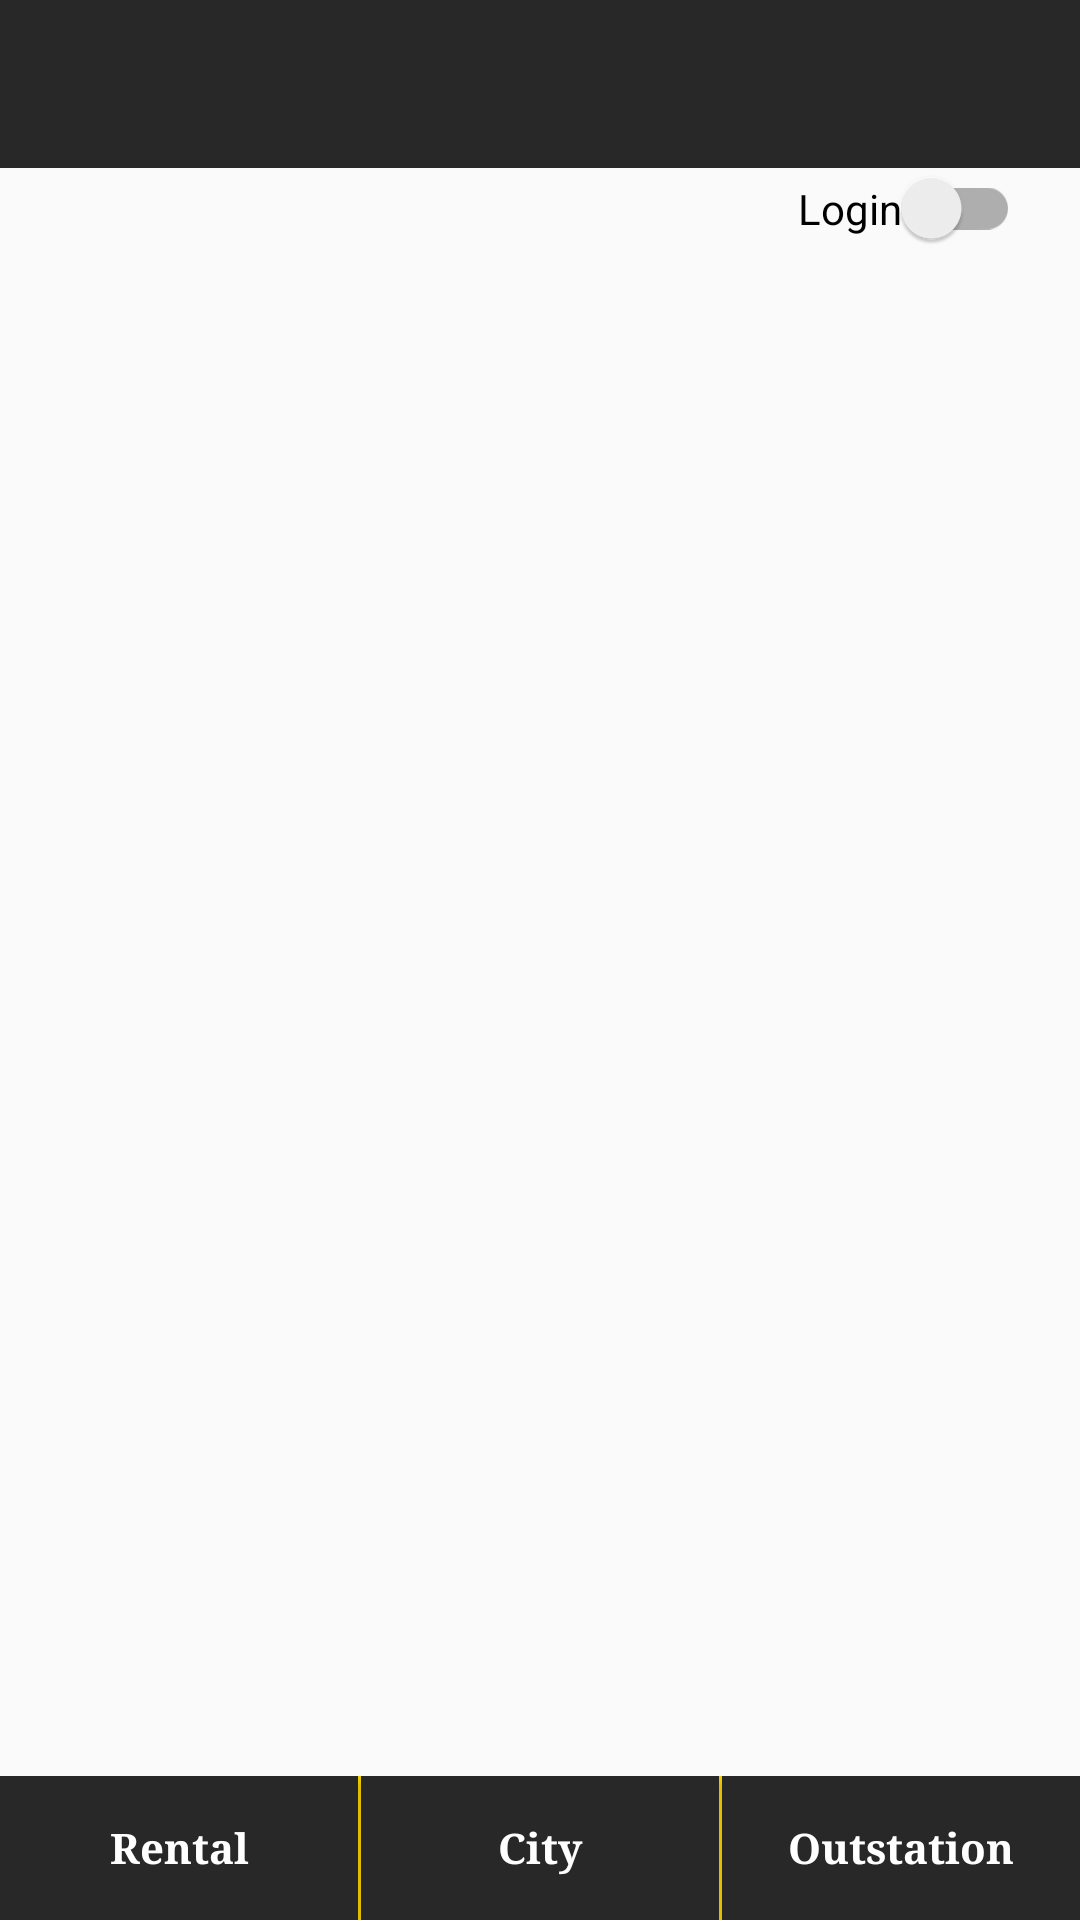

The Android layout XML behind this screen, and the referenced resources:
<!-- AndroidManifest.xml: activity theme AppTheme -->
<!-- res/layout/activity_main.xml -->
<?xml version="1.0" encoding="utf-8"?>
<RelativeLayout xmlns:android="http://schemas.android.com/apk/res/android"
    xmlns:app="http://schemas.android.com/apk/res-auto"
    xmlns:tools="http://schemas.android.com/tools"
    android:layout_width="match_parent"
    android:layout_height="match_parent"
    tools:context=".MainActivity"
    tools:layout_editor_absoluteY="81dp">

    <com.google.android.material.appbar.AppBarLayout
        android:id="@+id/tool"
        android:layout_width="match_parent"
        android:layout_height="wrap_content"
        android:theme="@style/Login_page.AppBarOverlay">

        <androidx.appcompat.widget.Toolbar
            android:id="@+id/toolbar"
            android:layout_width="match_parent"
            android:layout_height="?attr/actionBarSize"
            android:background="?attr/colorPrimary"
            app:popupTheme="@style/Login_page.PopupOverlay">
        </androidx.appcompat.widget.Toolbar>


    </com.google.android.material.appbar.AppBarLayout>

    <LinearLayout
        android:layout_below="@+id/tool"
        android:id="@+id/jobs"
        android:layout_above="@+id/btn_nav_bar"
        android:layout_width="match_parent"
        android:orientation="vertical"
        android:layout_height="match_parent">

        <androidx.appcompat.widget.SwitchCompat

            android:id="@+id/switch1"
            android:layout_width="wrap_content"
            android:layout_height="wrap_content"
            android:layout_alignParentTop="true"
            android:layout_gravity="right"
            android:layout_marginStart="20dp"
            android:layout_marginTop="0dp"
            android:layout_marginEnd="20dp"
            android:text="Login" />

        <androidx.recyclerview.widget.RecyclerView
            android:id="@+id/jobsRecycler"
            android:layout_width="match_parent"
            android:layout_height="match_parent" />

    </LinearLayout>

    <LinearLayout
        android:id="@+id/btn_nav_bar"
        android:layout_width="match_parent"
        android:layout_height="wrap_content"
        android:layout_marginBottom="0dp"
        android:foregroundGravity="bottom"
        android:layout_alignParentBottom="true"
        android:orientation="horizontal">

        <Button
            android:id="@+id/rental"
            android:layout_width="wrap_content"
            android:layout_height="wrap_content"
            android:layout_weight="1"
            android:background="@color/bgcolor"
            android:fontFamily="serif"
            android:text="Rental"
            android:textAllCaps="false"
            android:textColor="@color/text_color"
            android:textSize="14sp"
            android:textStyle="bold" />

        <View
            android:layout_width="1dp"
            android:layout_height="match_parent"
            android:background="@color/colorAccent" />

        <Button
            android:id="@+id/city"
            android:layout_width="wrap_content"
            android:layout_height="wrap_content"
            android:layout_weight="1"
            android:background="@color/bgcolor"
            android:fontFamily="serif"
            android:text="City"
            android:textAllCaps="false"
            android:textColor="#ffff"
            android:textSize="14sp"
            android:textStyle="bold" />

        <View
            android:layout_width="1dp"
            android:layout_height="match_parent"
            android:background="@color/colorAccent" />

        <Button
            android:id="@+id/outstation"
            android:layout_width="wrap_content"
            android:layout_height="wrap_content"
            android:layout_weight="1"
            android:background="@color/bgcolor"
            android:fontFamily="serif"
            android:text="Outstation"
            android:textAllCaps="false"
            android:textColor="#ffff"
            android:onClick="gotoMap"
            android:textSize="14sp"
            android:textStyle="bold" />


    </LinearLayout>

    
        
        
        
        
        
        
        
        
        

</RelativeLayout>
<!-- resources referenced by this layout -->
<resources>
  <color name="bgcolor">#282828</color>
  <color name="colorAccent">#ffd700</color>
  <color name="colorPrimary">#282828</color>
  <color name="text_color">#ffffff</color>
  <style name="Login_page.AppBarOverlay" parent="ThemeOverlay.AppCompat.Dark.ActionBar" />
  <style name="Login_page.PopupOverlay" parent="ThemeOverlay.AppCompat.Light" />
  <style name="AppTheme" parent="Theme.AppCompat.Light.NoActionBar">
          
          <item name="colorPrimary">@color/colorPrimary</item>
          <item name="colorPrimaryDark">@color/colorPrimaryDark</item>
          <item name="colorAccent">@color/colorAccent</item>
      </style>
  <color name="colorPrimaryDark">#ed8a0a</color>
</resources>
